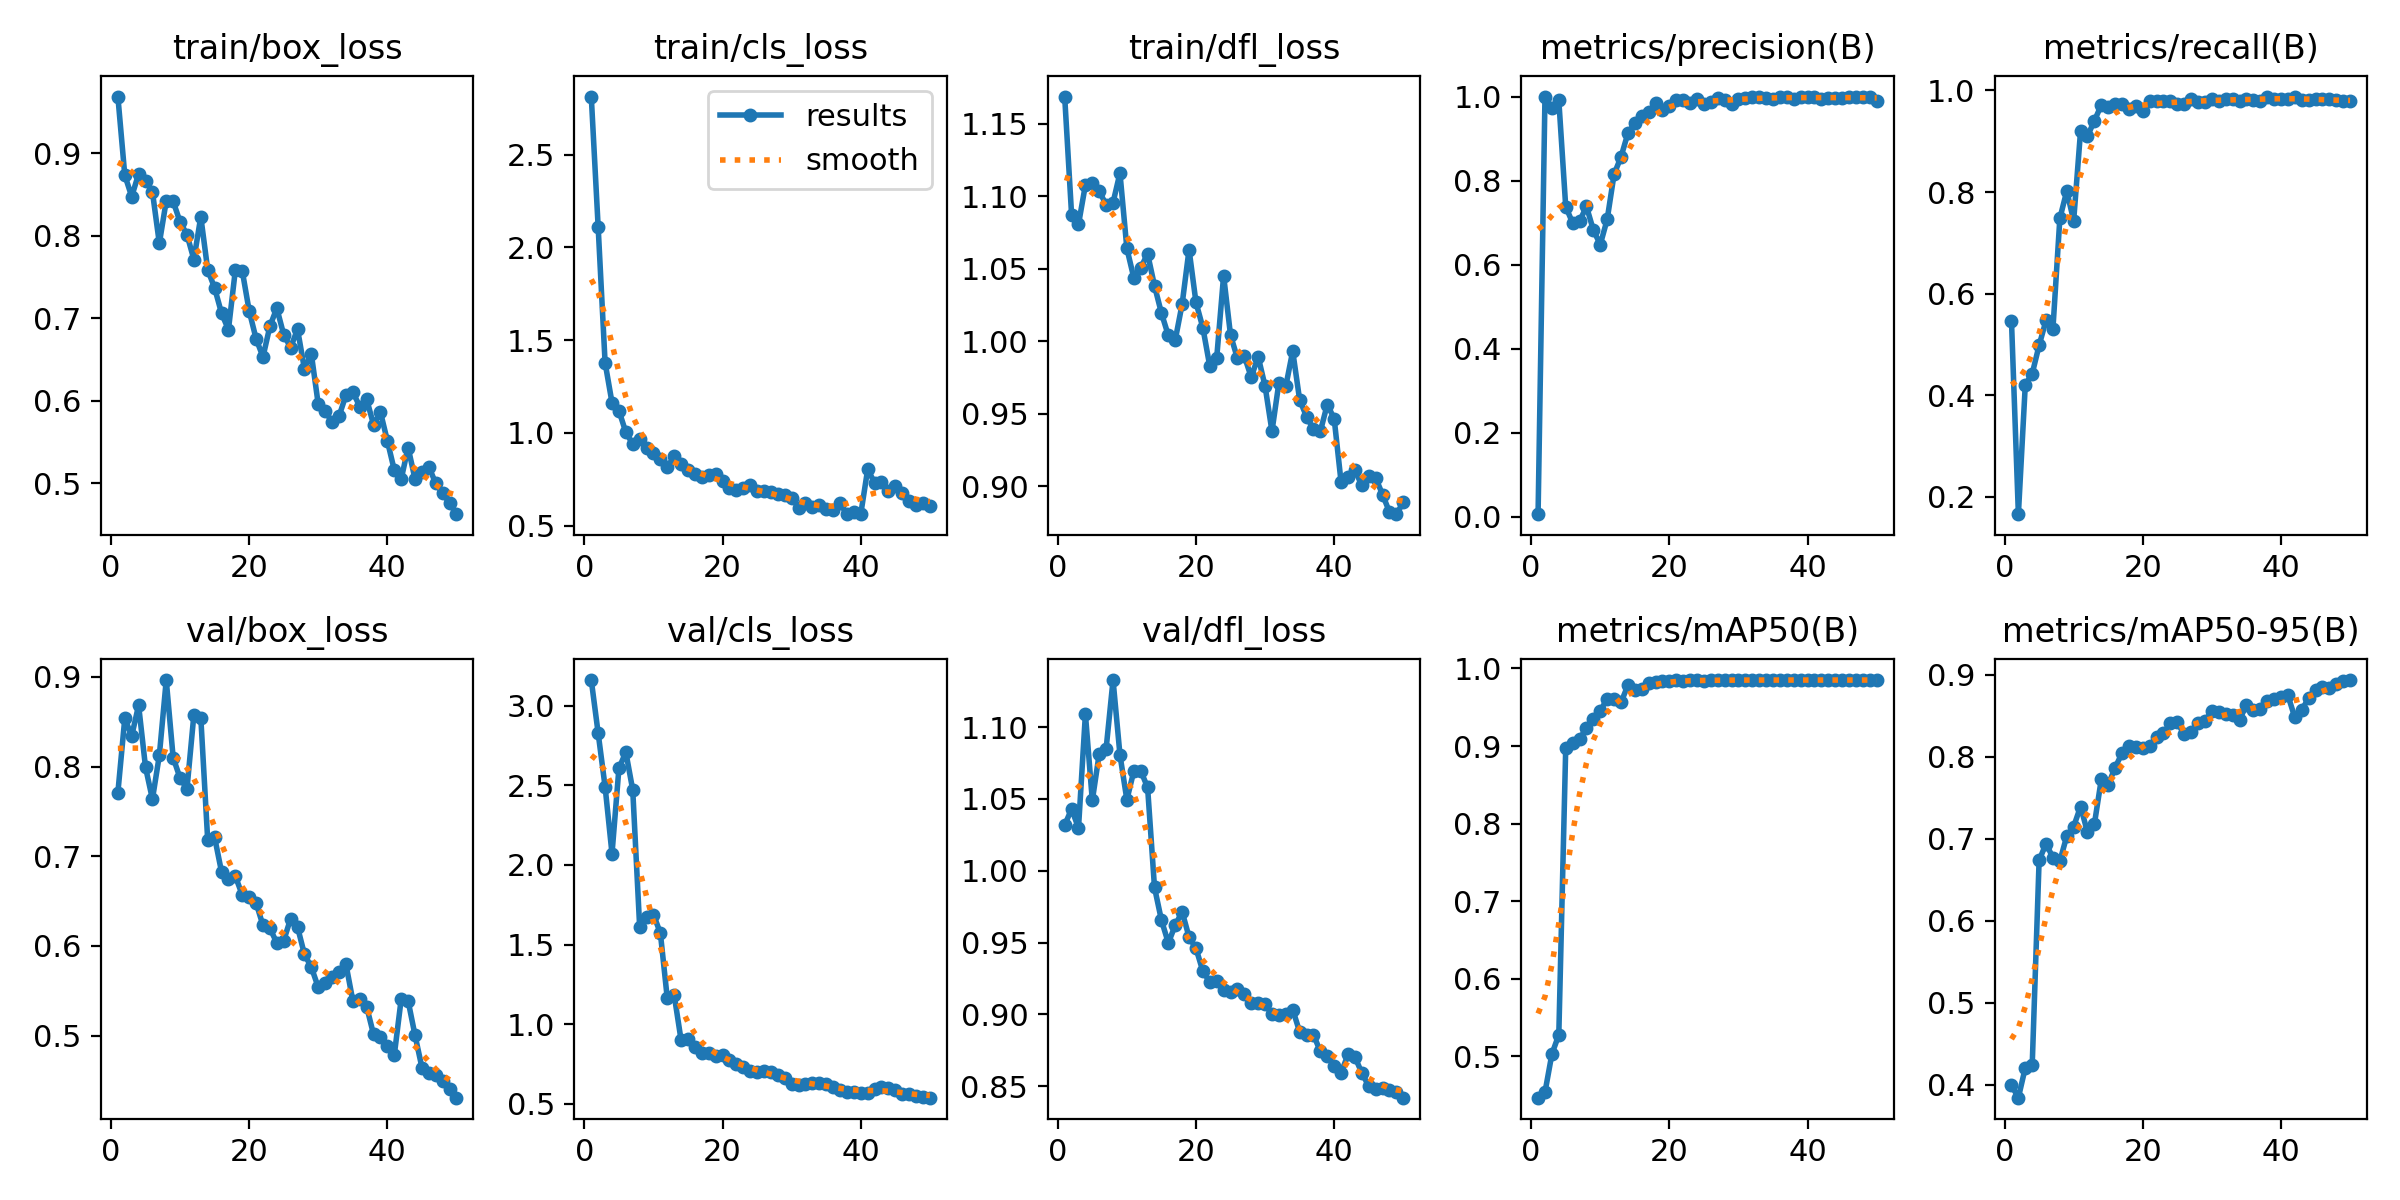

The table this chart was drawn from, first rows:
epoch, train/box_loss, train/cls_loss, train/dfl_loss, metrics/precision(B), metrics/recall(B), metrics/mAP50(B), metrics/mAP50-95(B), val/box_loss, val/cls_loss, val/dfl_loss, lr/pg0, lr/pg1, lr/pg2
1, 0.9684, 2.814, 1.169, 0.00644, 0.5465, 0.4466, 0.3991, 0.7709, 3.16, 1.032, 0.00015, 0.00015, 0.00015
2, 0.8732, 2.107, 1.087, 1, 0.1657, 0.4536, 0.384, 0.8537, 2.826, 1.043, 0.0003105, 0.0003105, 0.0003105
3, 0.8472, 1.378, 1.081, 0.973, 0.4206, 0.5028, 0.4206, 0.8342, 2.491, 1.03, 0.0004643, 0.0004643, 0.0004643
4, 0.8746, 1.163, 1.108, 0.9913, 0.4423, 0.5276, 0.4236, 0.8684, 2.071, 1.109, 0.0006115, 0.0006115, 0.0006115
5, 0.8664, 1.12, 1.109, 0.7381, 0.4981, 0.8969, 0.6738, 0.7993, 2.606, 1.049, 0.0007521, 0.0007521, 0.0007521
6, 0.853, 1.004, 1.103, 0.6993, 0.5472, 0.9035, 0.694, 0.7636, 2.708, 1.081, 0.0008862, 0.0008862, 0.0008862
7, 0.7906, 0.9396, 1.094, 0.7029, 0.5309, 0.9092, 0.6771, 0.8125, 2.471, 1.085, 0.001014, 0.001014, 0.001014
8, 0.8419, 0.9649, 1.096, 0.7386, 0.748, 0.923, 0.6726, 0.8965, 1.613, 1.133, 0.001134, 0.001134, 0.001134
9, 0.8414, 0.9209, 1.116, 0.6824, 0.802, 0.935, 0.7033, 0.81, 1.674, 1.081, 0.001249, 0.001249, 0.001249
10, 0.8165, 0.8934, 1.064, 0.6479, 0.7436, 0.9452, 0.715, 0.7872, 1.689, 1.049, 0.001356, 0.001356, 0.001356
11, 0.8011, 0.8592, 1.044, 0.7077, 0.9206, 0.9609, 0.7394, 0.7752, 1.572, 1.069, 0.001337, 0.001337, 0.001337
12, 0.7709, 0.8135, 1.051, 0.8152, 0.9103, 0.9605, 0.7082, 0.858, 1.162, 1.07, 0.001304, 0.001304, 0.001304
13, 0.8228, 0.8753, 1.06, 0.8563, 0.9403, 0.9562, 0.7181, 0.8547, 1.184, 1.058, 0.001271, 0.001271, 0.001271
14, 0.7585, 0.8323, 1.038, 0.9126, 0.9713, 0.9783, 0.7726, 0.7179, 0.8994, 0.9884, 0.001238, 0.001238, 0.001238
15, 0.7364, 0.8002, 1.02, 0.9369, 0.9668, 0.9717, 0.7663, 0.7211, 0.9076, 0.9657, 0.001205, 0.001205, 0.001205
16, 0.7059, 0.7756, 1.004, 0.9528, 0.9739, 0.9739, 0.7868, 0.6826, 0.8566, 0.9497, 0.001172, 0.001172, 0.001172
17, 0.6859, 0.7604, 1.001, 0.9622, 0.9739, 0.9813, 0.8047, 0.6742, 0.8221, 0.9621, 0.001139, 0.001139, 0.001139
18, 0.7581, 0.7708, 1.026, 0.9842, 0.9641, 0.9829, 0.8128, 0.6778, 0.8223, 0.9714, 0.001106, 0.001106, 0.001106
19, 0.7572, 0.7788, 1.063, 0.9686, 0.9691, 0.9834, 0.812, 0.6569, 0.8012, 0.9538, 0.001073, 0.001073, 0.001073
20, 0.7088, 0.74, 1.027, 0.9778, 0.9592, 0.9838, 0.8104, 0.6549, 0.8073, 0.9461, 0.00104, 0.00104, 0.00104
21, 0.6749, 0.7039, 1.009, 0.9915, 0.9784, 0.9845, 0.8127, 0.648, 0.7756, 0.93, 0.001007, 0.001007, 0.001007
22, 0.6529, 0.6929, 0.9828, 0.9918, 0.9788, 0.9844, 0.8241, 0.6229, 0.751, 0.9226, 0.0009739, 0.0009739, 0.0009739
23, 0.6901, 0.7016, 0.9885, 0.9843, 0.9788, 0.9845, 0.8286, 0.6196, 0.7309, 0.923, 0.0009409, 0.0009409, 0.0009409
24, 0.712, 0.7195, 1.045, 0.9935, 0.9784, 0.9845, 0.8415, 0.6035, 0.7089, 0.9171, 0.0009078, 0.0009078, 0.0009078
25, 0.6798, 0.6879, 1.004, 0.9819, 0.9739, 0.9842, 0.842, 0.6059, 0.7021, 0.9156, 0.0008748, 0.0008748, 0.0008748
26, 0.6642, 0.6855, 0.9883, 0.9873, 0.9735, 0.9848, 0.8277, 0.6304, 0.7069, 0.9177, 0.0008418, 0.0008418, 0.0008418
27, 0.6864, 0.68, 0.9898, 0.9965, 0.9836, 0.985, 0.8306, 0.6211, 0.7, 0.914, 0.0008088, 0.0008088, 0.0008088
28, 0.6382, 0.67, 0.9752, 0.9924, 0.9771, 0.985, 0.8409, 0.5906, 0.68, 0.9079, 0.0007758, 0.0007758, 0.0007758
29, 0.6563, 0.6643, 0.9894, 0.9827, 0.9781, 0.985, 0.8434, 0.5763, 0.6648, 0.9076, 0.0007428, 0.0007428, 0.0007428
30, 0.5952, 0.6512, 0.9691, 0.9942, 0.9836, 0.985, 0.8566, 0.5538, 0.6266, 0.907, 0.0007098, 0.0007098, 0.0007098
31, 0.5873, 0.5968, 0.9379, 0.9962, 0.9788, 0.985, 0.8548, 0.5587, 0.6186, 0.9002, 0.0006768, 0.0006768, 0.0006768
32, 0.5739, 0.6233, 0.9714, 0.9985, 0.9836, 0.985, 0.8527, 0.5659, 0.6273, 0.8993, 0.0006438, 0.0006438, 0.0006438
33, 0.5809, 0.5989, 0.969, 0.9979, 0.9836, 0.9851, 0.8507, 0.5714, 0.6341, 0.9, 0.0006108, 0.0006108, 0.0006108
34, 0.6064, 0.6091, 0.9932, 0.9969, 0.9788, 0.985, 0.8455, 0.5798, 0.6318, 0.9034, 0.0005778, 0.0005778, 0.0005778
35, 0.6105, 0.5883, 0.9597, 0.9932, 0.9836, 0.985, 0.863, 0.539, 0.6223, 0.8879, 0.0005448, 0.0005448, 0.0005448
36, 0.5928, 0.5839, 0.948, 1, 0.9804, 0.9851, 0.8575, 0.5413, 0.6049, 0.886, 0.0005118, 0.0005118, 0.0005118
37, 0.6018, 0.6193, 0.9394, 0.9984, 0.9801, 0.9851, 0.8588, 0.5324, 0.5896, 0.886, 0.0004788, 0.0004788, 0.0004788
38, 0.5707, 0.5617, 0.9378, 0.9952, 0.988, 0.9851, 0.8688, 0.5013, 0.5734, 0.8742, 0.0004458, 0.0004458, 0.0004458
39, 0.586, 0.5711, 0.9564, 1, 0.9835, 0.9851, 0.871, 0.4984, 0.5728, 0.8713, 0.0004127, 0.0004127, 0.0004127
40, 0.5512, 0.5625, 0.9466, 0.9978, 0.9839, 0.9851, 0.873, 0.4886, 0.5697, 0.8643, 0.0003797, 0.0003797, 0.0003797
41, 0.5157, 0.8033, 0.9028, 0.9983, 0.9841, 0.9851, 0.8752, 0.4781, 0.5709, 0.8593, 0.0003467, 0.0003467, 0.0003467
42, 0.5047, 0.7311, 0.9066, 0.9952, 0.9878, 0.9851, 0.8483, 0.5408, 0.5943, 0.8721, 0.0003137, 0.0003137, 0.0003137
43, 0.5431, 0.7326, 0.9112, 0.9962, 0.9811, 0.9851, 0.8574, 0.5388, 0.6049, 0.8705, 0.0002807, 0.0002807, 0.0002807
44, 0.505, 0.6857, 0.9005, 0.9976, 0.9821, 0.9851, 0.8715, 0.5004, 0.6005, 0.8593, 0.0002477, 0.0002477, 0.0002477
45, 0.5137, 0.7143, 0.9074, 0.9973, 0.9832, 0.9851, 0.8822, 0.4644, 0.5894, 0.8501, 0.0002147, 0.0002147, 0.0002147
46, 0.5199, 0.6751, 0.9057, 0.9992, 0.9829, 0.9851, 0.8854, 0.4587, 0.5654, 0.8478, 0.0001817, 0.0001817, 0.0001817
47, 0.4995, 0.6301, 0.8942, 0.9988, 0.9822, 0.9851, 0.8847, 0.4565, 0.5598, 0.8488, 0.0001487, 0.0001487, 0.0001487
48, 0.4877, 0.6116, 0.8822, 0.9989, 0.9804, 0.9851, 0.8892, 0.449, 0.5511, 0.8478, 0.0001157, 0.0001157, 0.0001157
49, 0.4758, 0.6198, 0.8807, 0.9996, 0.9789, 0.9851, 0.8923, 0.4407, 0.5445, 0.8458, 8.2683e-05, 8.2683e-05, 8.2683e-05
50, 0.4623, 0.6066, 0.8888, 0.9905, 0.9788, 0.9851, 0.8938, 0.4308, 0.5393, 0.8421, 4.9677e-05, 4.9677e-05, 4.9677e-05
